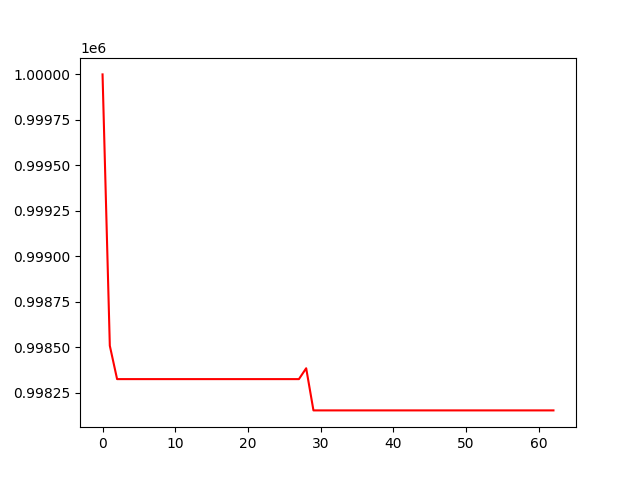

The table this chart was drawn from, first rows:
, 0
0, 1000000
1, 998508
2, 998325
3, 998325
4, 998325
5, 998325
6, 998325
7, 998325
8, 998325
9, 998325
10, 998325
11, 998325
12, 998325
13, 998325
14, 998325
15, 998325
16, 998325
17, 998325
18, 998325
19, 998325
20, 998325
21, 998325
22, 998325
23, 998325
24, 998325
25, 998325
26, 998325
27, 998325
28, 998384
29, 998153
30, 998153
31, 998153
32, 998153
33, 998153
34, 998153
35, 998153
36, 998153
37, 998153
38, 998153
39, 998153
40, 998153
41, 998153
42, 998153
43, 998153
44, 998153
45, 998153
46, 998153
47, 998153
48, 998153
49, 998153
50, 998153
51, 998153
52, 998153
53, 998153
54, 998153
55, 998153
56, 998153
57, 998153
58, 998153
59, 998153
... 3 more rows
